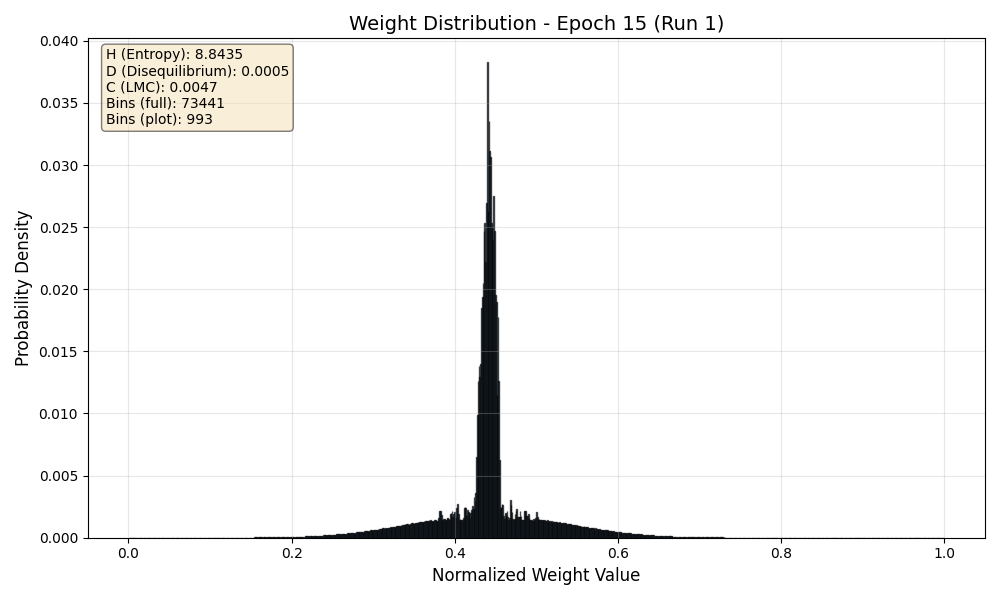

The data file committed next to this chart (first rows):
Bin_Center, Probability
0.000006808, 0.00000003454
0.00002042, 0.0000000001
0.00003404, 0.0000000001
0.00004766, 0.0000000001
0.00006127, 0.0000000001
0.00007489, 0.0000000001
0.00008851, 0.0000000001
0.0001021, 0.0000000001
0.0001157, 0.0000000001
0.0001294, 0.0000000001
0.000143, 0.0000000001
0.0001566, 0.0000000001
0.0001702, 0.0000000001
0.0001838, 0.0000000001
0.0001974, 0.0000000001
0.0002111, 0.00000003194
0.0002247, 0.000000105
0.0002383, 0.00000006289
0.0002519, 0.00000007233
0.0002655, 0.000000004173
0.0002791, 0.0000000001
0.0002928, 0.0000000001
0.0003064, 0.0000000001
0.00032, 0.0000000001
0.0003336, 0.00000003154
0.0003472, 0.00000003754
0.0003608, 0.0000000001
0.0003745, 0.0000000001
0.0003881, 0.0000000001
0.0004017, 0.0000000001
0.0004153, 0.0000000001
0.0004289, 0.0000000001
0.0004425, 0.0000000001
0.0004561, 0.0000000001
0.0004698, 0.0000000001
0.0004834, 0.0000000001
0.000497, 0.0000000001
0.0005106, 0.0000000001
0.0005242, 0.0000000001
0.0005378, 0.0000000001
0.0005515, 0.0000000001
0.0005651, 0.000000007113
0.0005787, 0.00000002743
0.0005923, 0.0000000001
0.0006059, 0.0000000001
0.0006195, 0.0000000001
0.0006332, 0.0000000001
0.0006468, 0.0000000001
0.0006604, 0.0000000001
0.000674, 0.0000000001
0.0006876, 0.0000000001
0.0007012, 0.0000000001
0.0007149, 0.0000000001
0.0007285, 0.0000000001
0.0007421, 0.0000000001
0.0007557, 0.0000000001
0.0007693, 0.0000000001
0.0007829, 0.0000000001
0.0007966, 0.0000000001
0.0008102, 0.0000000001
... 73,381 more rows
